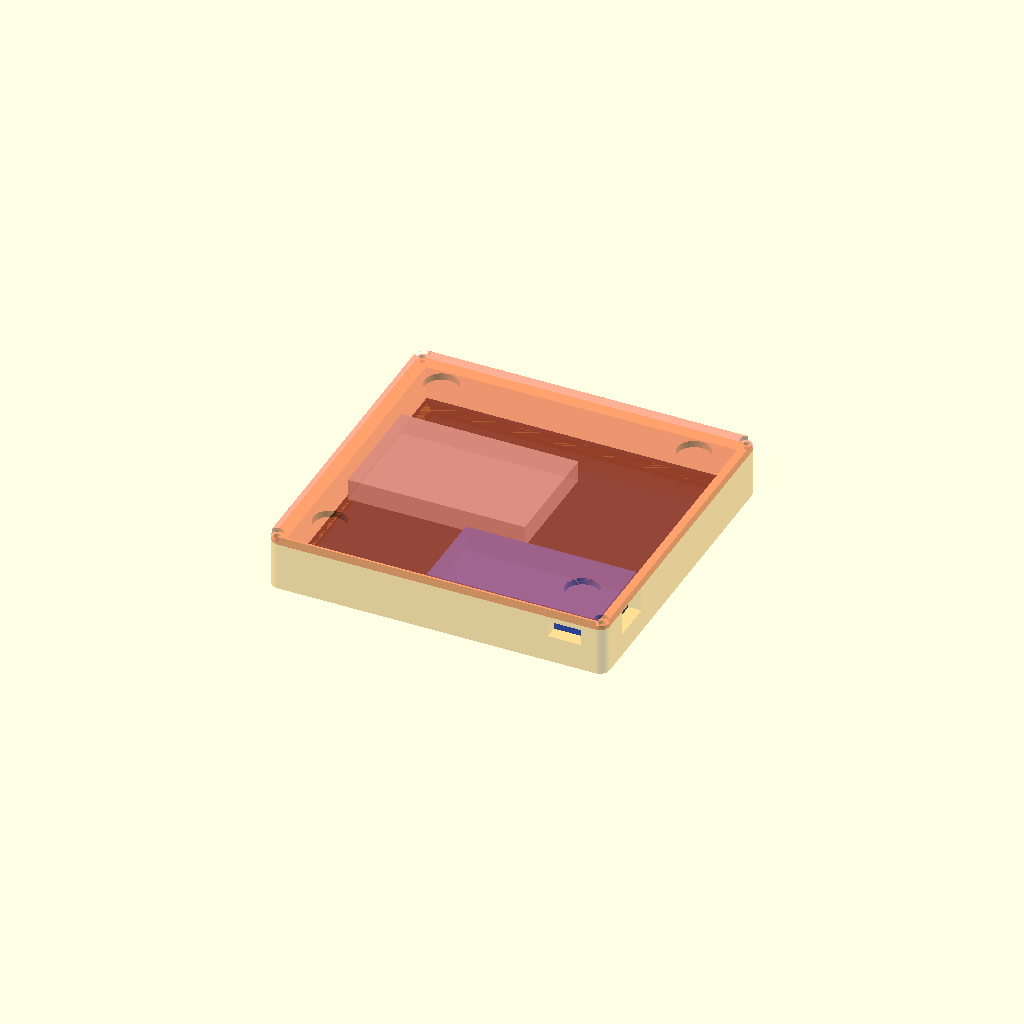
Cell 1: rendered with the file's own defaults.
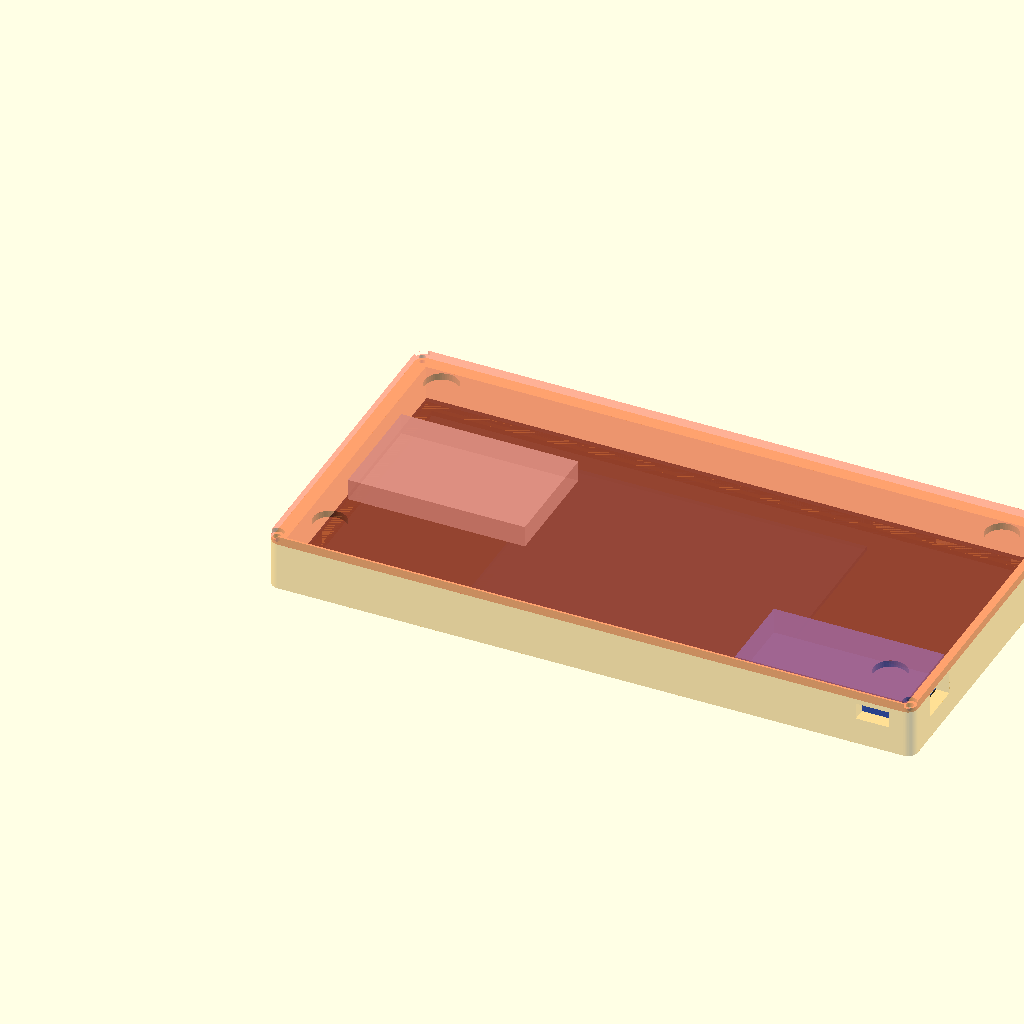
Cell 2: the same model with pcb_w = 188.
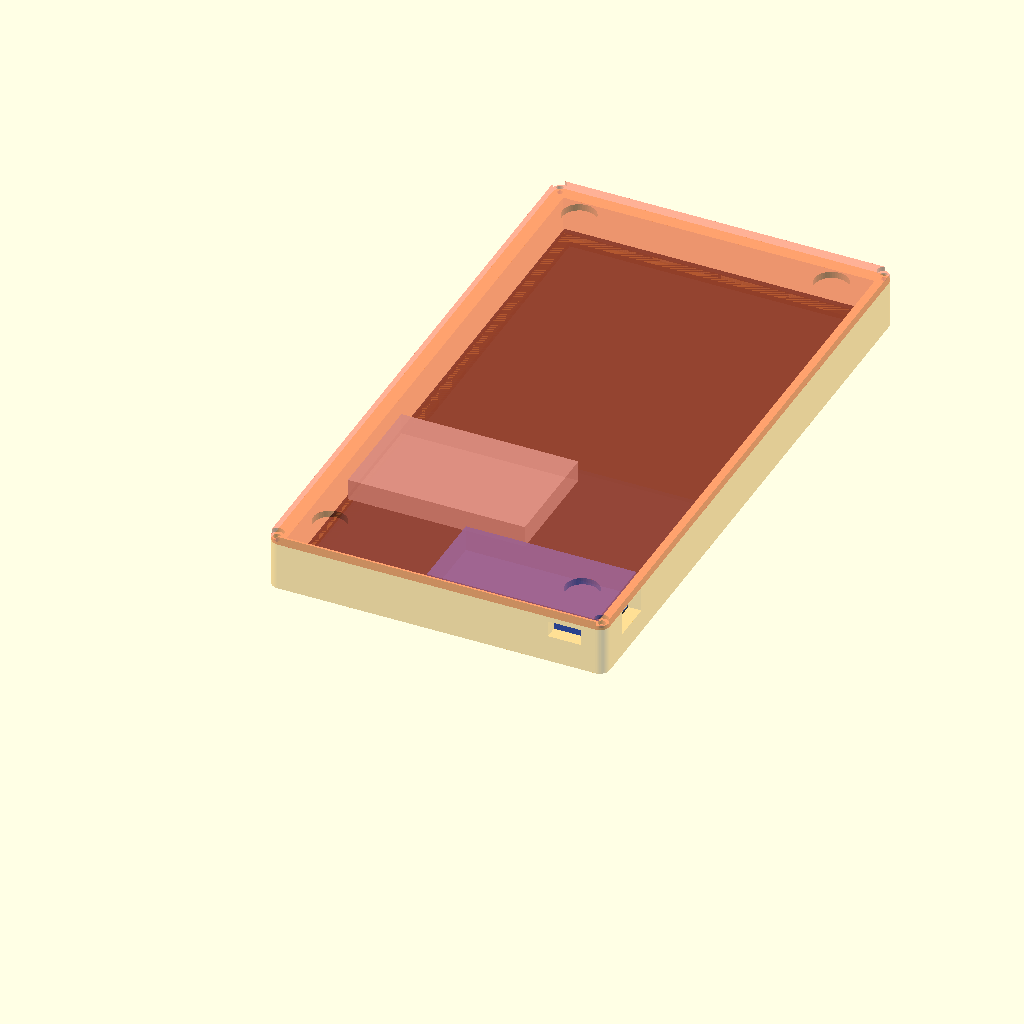
Cell 3: the same model with pcb_h = 180.
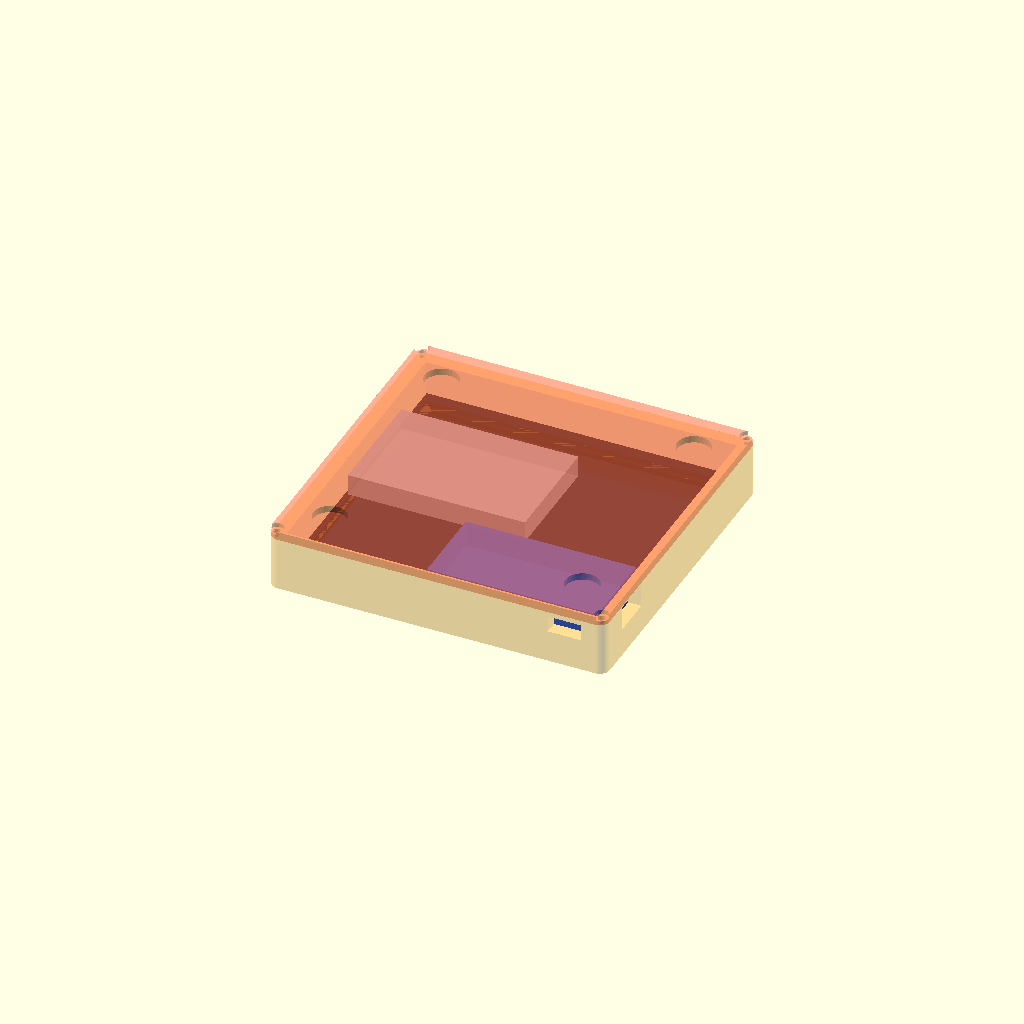
Cell 4: the same model with pcb_t = 3.2.
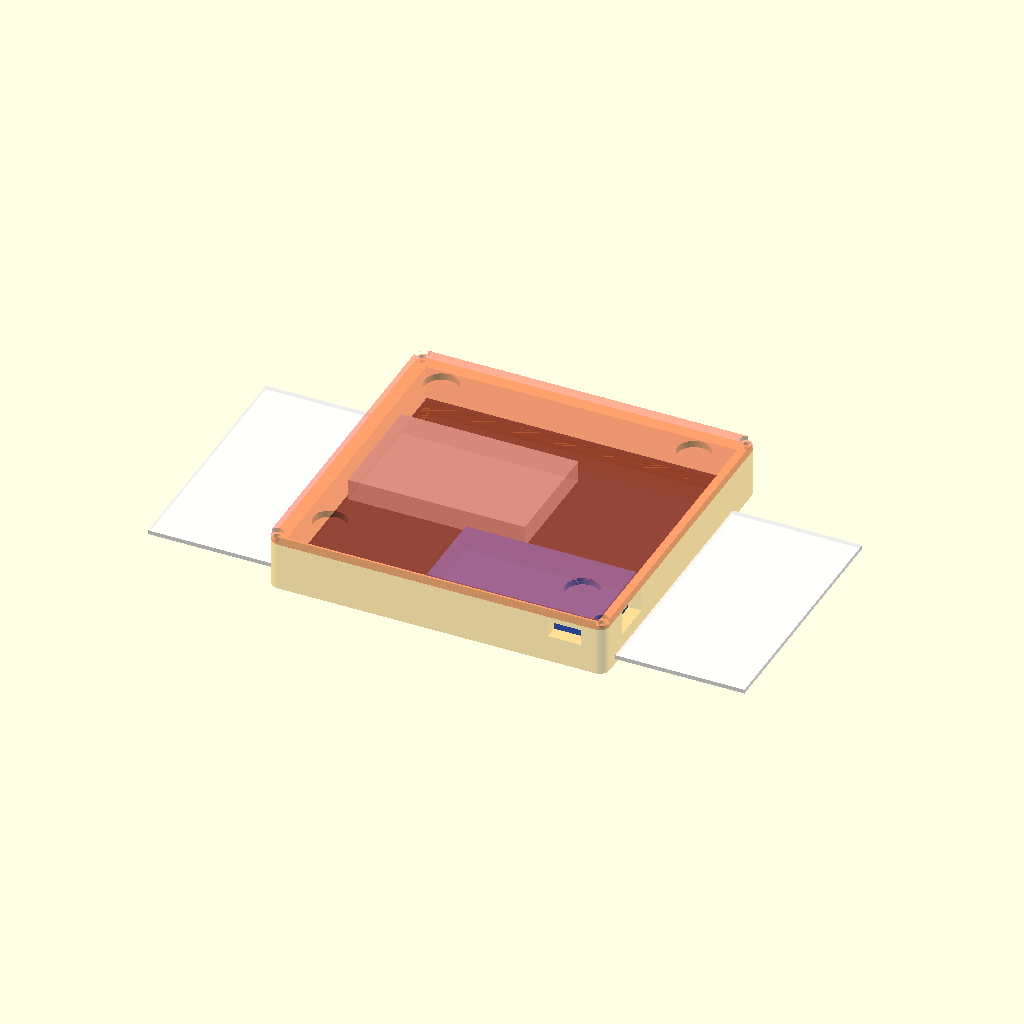
Cell 5: the same model with panel_w = 182.
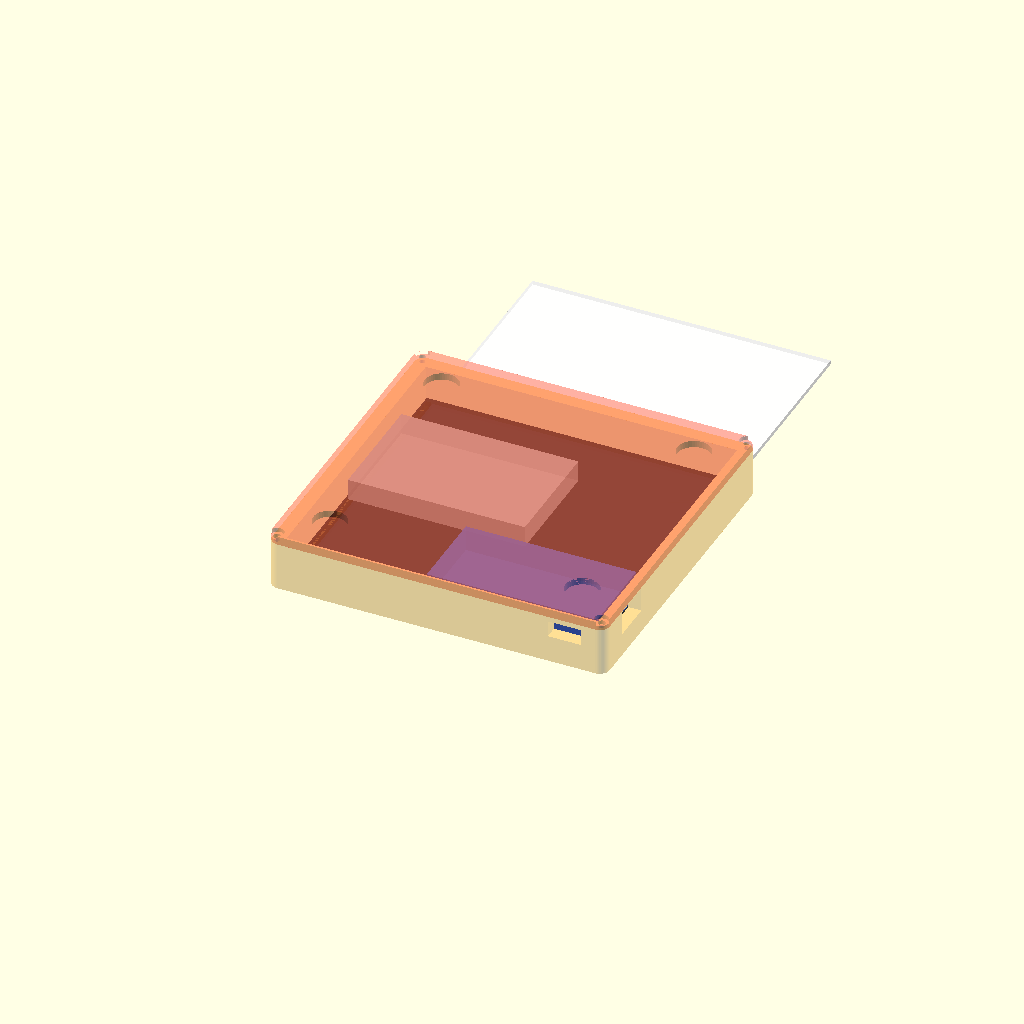
Cell 6: panel_h = 154 (everything else at default).
One fixed orthographic camera (rotation 55°, 0°, 25°; colour scheme Cornfield) for every cell.
The OpenSCAD source (hardware/case/epaper_door_case.scad):
// ============================================================
//  e-paper 문패 케이스 초안 (WeAct 4.2" 3색 + TTGO T-Display + LiPo)
//  좌표: X=가로, Y=세로(아래가 0), Z=깊이(앞면 0 → 뒷면 +)
//  [MEASURE] 표시 값은 반드시 캘리퍼로 실측 후 수정
// ============================================================

part = "assembly";   // "shell" | "cover" | "assembly"

// ---------- e-paper 모듈 ----------
pcb_w   = 94.0;   // [MEASURE] WeAct 기판 가로
pcb_h   = 90.0;   // [MEASURE] WeAct 기판 세로
pcb_t   = 1.6;
panel_w = 91.0;   // 패널 외곽 (데이터시트 91 x 77 x 1.25)
panel_h = 77.0;
panel_t = 1.25;
tape_t  = 0.3;    // [MEASURE] 패널-기판 사이 양면테이프 두께
panel_x = (pcb_w - panel_w) / 2;  // [MEASURE] 기판 좌하단 기준 패널 위치
panel_y = 2.0;                    // [MEASURE]
active_w = 84.8;  // 표시 영역 (데이터시트)
active_h = 63.6;
active_x = (panel_w - active_w) / 2;  // 패널 좌하단 기준
active_y = 10.0;  // [MEASURE] FPC 쪽 테두리가 더 넓음 — 위/아래 확인
win_margin = 0.6; // 창을 표시 영역보다 살짝 크게

// ---------- 케이스 ----------
clr     = 0.5;    // 기판 둘레 여유
wall    = 4.0;    // 측벽 (모서리에 M2 나사 들어감)
front_t = 1.6;    // 앞판 두께
comp_d  = 10.0;   // 기판 뒷면 ~ 뒷판 안쪽면 공간 (배터리, T-Display)

// ---------- T-Display (기판 우하단 구석, USB가 오른쪽 벽) ----------
td_w = 52.0; td_h = 25.5; td_t = 8.0;    // [MEASURE] 핀 정리 후 두께
td_x = pcb_w - td_w; td_y = 0;          // 기판 좌표 기준
usb_w = 13.0; usb_h = 7.5; usb_z = 4.0; // usb_z: 뒷판 안쪽면에서 USB 중심까지 [MEASURE]
sw_side = "bottom";                      // 스위치 접근 구멍: "bottom" | "top" | "none"
sw_from_usb = 8.0;  sw_w = 10.0; sw_h = 5.0; sw_z = 4.0; // [MEASURE]

// ---------- 배터리 (603450 기준, 보호회로 포함 길이) ----------
bat_w = 54.0; bat_h = 35.0; bat_t = 6.5; // [MEASURE]
bat_x = 3.0;  bat_y = 32.0;
fence_t = 1.2; fence_hgt = 4.0;

// ---------- 뒷판 / 자석 / 나사 ----------
mag_d = 10.0; mag_t = 2.0;   // [MEASURE] 네오디뮴 원판
mag_inset = 13.0;
cover_t = mag_t + 0.6;
screw_pilot = 1.7;  screw_clear = 2.3;  screw_head = 4.2;  screw_depth = 8;
post_d = 4.0;  post_inset = 4.0;

$fn = 48;

// ---------- 파생 치수 ----------
in_w = pcb_w + 2*clr;
in_h = pcb_h + 2*clr;
W = in_w + 2*wall;
H = in_h + 2*wall;
stack = panel_t + tape_t;              // 앞판 안쪽면 ~ 기판 앞면
D = front_t + stack + pcb_t + comp_d;  // 본체 깊이
ox = wall + clr;  oy = wall + clr;     // 기판 좌하단의 케이스 좌표

module rrect(w, h, t, r=2) {
  linear_extrude(t) offset(r) offset(-r) square([w, h]);
}

module screw_pts() {
  for (p = [[wall/2, wall/2], [W-wall/2, wall/2], [wall/2, H-wall/2], [W-wall/2, H-wall/2]])
    translate(p) children();
}

// ================= 본체(앞판 + 측벽) =================
module shell() {
  difference() {
    rrect(W, H, D, 3);
    // 내부 공간
    translate([wall, wall, front_t]) cube([in_w, in_h, D]);
    // 표시 창 (앞쪽으로 45° 모따기)
    wx = ox + panel_x + active_x - win_margin;
    wy = oy + panel_y + active_y - win_margin;
    ww = active_w + 2*win_margin;
    wh = active_h + 2*win_margin;
    translate([0, 0, -0.01]) hull() {
      translate([wx, wy, front_t]) cube([ww, wh, 0.02]);
      translate([wx - front_t, wy - front_t, 0]) cube([ww + 2*front_t, wh + 2*front_t, 0.02]);
    }
    // 모서리 나사 구멍 (뒷면에서)
    screw_pts() translate([0, 0, D - screw_depth]) cylinder(d=screw_pilot, h=screw_depth + 1);
    // USB-C 구멍 (오른쪽 벽)
    translate([W - wall - 1, oy + td_y + td_h/2 - usb_w/2, D - usb_z - usb_h/2])
      cube([wall + 2, usb_w, usb_h]);
    // 스위치 접근 구멍
    if (sw_side != "none") {
      sx = ox + td_x + td_w - sw_from_usb - sw_w/2;
      if (sw_side == "bottom")
        translate([sx, -1, D - sw_z - sw_h/2]) cube([sw_w, wall + 2, sw_h]);
      else
        translate([sx, H - wall - 1, D - sw_z - sw_h/2]) cube([sw_w, wall + 2, sw_h]);
    }
  }
  // 기판 받침 턱: 기판 둘레 3mm 띠 중 패널이 없는 곳 (패널 두께만큼 높이)
  translate([0, 0, front_t]) linear_extrude(stack)
    difference() {
      translate([wall, wall]) square([in_w, in_h]);
      translate([ox + 3, oy + 3]) square([pcb_w - 6, pcb_h - 6]);
      translate([ox + panel_x - 0.5, oy + panel_y - 0.5]) square([panel_w + 1, panel_h + 1]);
    }
}

// ================= 뒷판 (출력 방향: 바깥면이 베드) =================
// 출력용: 케이스 좌표로 만든 뒷판을 Y 미러 → 뒤집어 조립하면 위치가 맞음
module cover() { translate([0, H, 0]) mirror([0, 1, 0]) cover_raw(); }

module cover_raw() {
  difference() {
    rrect(W, H, cover_t, 3);
    // 자석 포켓 (바깥면)
    for (p = [[mag_inset, mag_inset], [W-mag_inset, mag_inset], [mag_inset, H-mag_inset], [W-mag_inset, H-mag_inset]])
      translate([p.x, p.y, -0.01]) cylinder(d=mag_d + 0.2, h=mag_t + 0.1);
    // 나사 구멍 + 머리 자리
    screw_pts() {
      translate([0, 0, -1]) cylinder(d=screw_clear, h=cover_t + 2);
      translate([0, 0, -0.01]) cylinder(d=screw_head, h=1.3);
    }
  }
  translate([0, 0, cover_t]) {
    // 기판 누름 기둥 (T-Display와 겹치는 위치는 생략)
    for (p = [[post_inset, post_inset], [pcb_w-post_inset, post_inset],
              [post_inset, pcb_h-post_inset], [pcb_w-post_inset, pcb_h-post_inset]])
      if (!(p.x > td_x - post_d && p.y < td_y + td_h + post_d))
        translate([ox + p.x, oy + p.y, 0]) cylinder(d=post_d, h=comp_d);
    // 배터리 울타리
    translate([ox + bat_x - fence_t, oy + bat_y - fence_t, 0]) difference() {
      cube([bat_w + 2*fence_t, bat_h + 2*fence_t, fence_hgt]);
      translate([fence_t, fence_t, -1]) cube([bat_w, bat_h, fence_hgt + 2]);
      // 배선 출구 (오른쪽 가운데)
      translate([bat_w, bat_h/2 - 5, -1]) cube([fence_t + 2, 10, fence_hgt + 2]);
    }
    // T-Display 울타리 (왼쪽, 위쪽만 — 아래/오른쪽은 측벽)
    translate([ox + td_x - fence_t - 0.3, oy + td_y, 0]) cube([fence_t, td_h + 0.3, 3]);
    translate([ox + td_x - fence_t - 0.3, oy + td_y + td_h + 0.3, 0]) cube([td_w * 0.6, fence_t, 3]);
  }
}

// ================= 조립 미리보기 =================
module ghosts() {
  translate([ox + panel_x, oy + panel_y, front_t]) color("white", 0.8) cube([panel_w, panel_h, panel_t]);
  translate([ox, oy, front_t + stack]) color("black", 0.6) cube([pcb_w, pcb_h, pcb_t]);
  translate([ox + bat_x, oy + bat_y, D - bat_t]) color("silver", 0.8) cube([bat_w, bat_h, bat_t]);
  translate([ox + td_x, oy + td_y, D - td_t]) color("royalblue", 0.8) cube([td_w, td_h, td_t]);
}

if (part == "shell") shell();
else if (part == "cover") cover();
else {
  color("orange", 0.35) shell();
  ghosts();
  translate([0, H, D + cover_t]) rotate([180, 0, 0]) color("tomato", 0.5) cover();
}
Customizer parameters (derived from the source; name, type, default, range or options):
part: string, default "assembly"
pcb_w: number, default 94
pcb_h: number, default 90
pcb_t: number, default 1.6
panel_w: number, default 91
panel_h: number, default 77
panel_t: number, default 1.25
tape_t: number, default 0.3
panel_y: number, default 2
active_w: number, default 84.8
active_h: number, default 63.6
active_y: number, default 10
win_margin: number, default 0.6
clr: number, default 0.5
wall: number, default 4
front_t: number, default 1.6
comp_d: number, default 10
sw_side: string, default "bottom"
mag_inset: number, default 13
